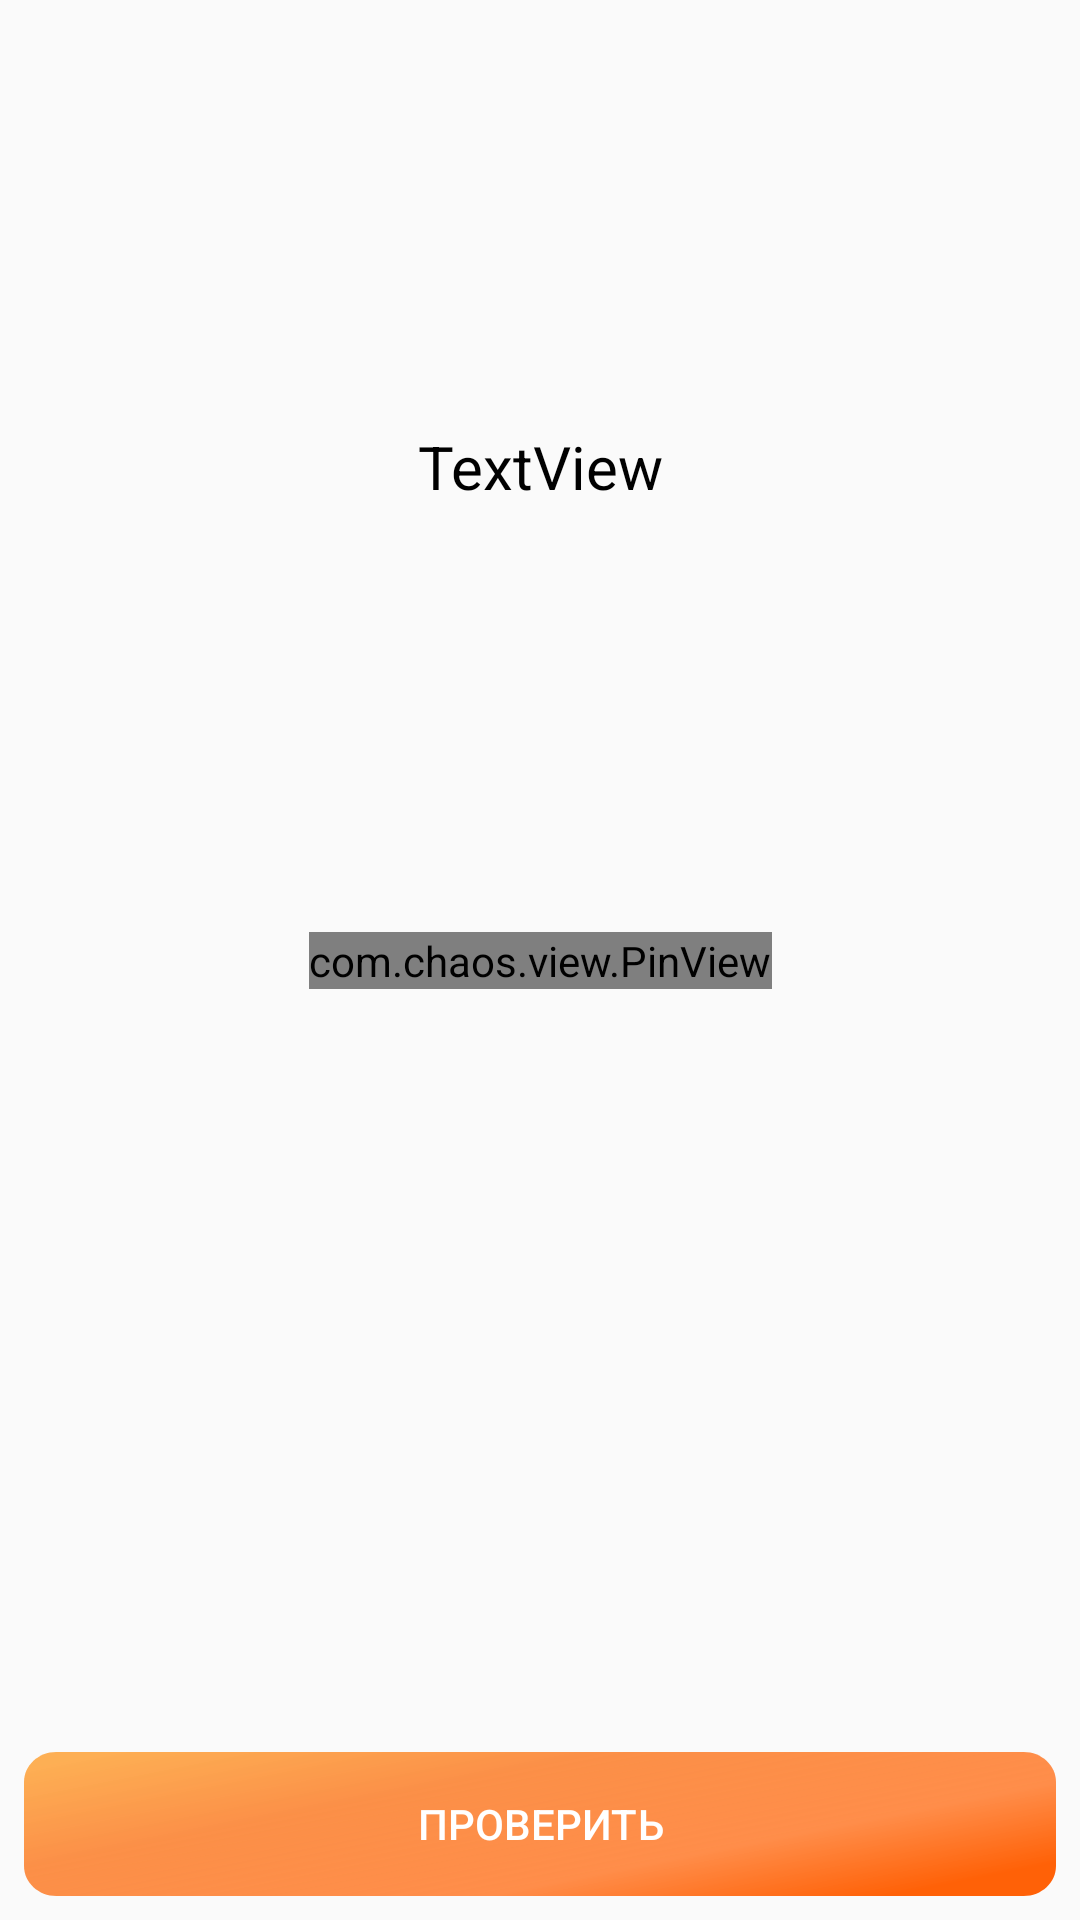

Produce the Android XML layout that renders to this screen, including the resource entries it uses.
<!-- AndroidManifest.xml: application theme Theme.MyPetProject2 -->
<!-- res/layout/fragment_paroynim_game.xml -->
<?xml version="1.0" encoding="utf-8"?>
<androidx.constraintlayout.widget.ConstraintLayout xmlns:android="http://schemas.android.com/apk/res/android"
    xmlns:tools="http://schemas.android.com/tools"
    android:layout_width="match_parent"
    android:layout_height="match_parent"
    xmlns:app="http://schemas.android.com/apk/res-auto">


    <com.chaos.view.PinView
        android:id="@+id/pv_paronym"
        style="@style/PinWidget.PinView"
        android:layout_width="wrap_content"
        android:layout_height="wrap_content"
        android:layout_gravity="center"
        android:cursorVisible="true"
        android:gravity="center"
        android:inputType="textCapCharacters"
        android:itemBackground="@color/white"
        android:textAllCaps="true"
        android:textStyle="bold"
        app:hideLineWhenFilled="false"
        app:itemCount="9"
        app:cursorColor="#484543"
        app:lineColor="#484543"
        app:itemHeight="48dp"
        app:itemRadius="10dp"
        app:itemWidth="38dp"
        app:layout_constraintBottom_toBottomOf="parent"
        app:layout_constraintLeft_toLeftOf="parent"
        app:layout_constraintRight_toRightOf="parent"
        app:layout_constraintTop_toTopOf="parent"/>

    <TextView
        android:id="@+id/tv_words"
        android:layout_width="match_parent"
        android:layout_height="wrap_content"
        android:gravity="center"
        android:text="TextView"
        android:textSize="20sp"
        android:textColor="#000000"
        android:layout_marginEnd="8dp"
        android:layout_marginStart="8dp"
        app:layout_constraintBottom_toTopOf="@+id/pv_paronym"
        app:layout_constraintEnd_toEndOf="parent"
        app:layout_constraintStart_toStartOf="parent"
        app:layout_constraintTop_toTopOf="parent" />

    <Button
        android:id="@+id/b_next_page"
        android:layout_width="0dp"
        android:layout_height="wrap_content"
        android:layout_marginStart="8dp"
        android:layout_marginEnd="8dp"
        android:layout_marginBottom="8dp"
        android:text="проверить"
        android:textColor="#ffffff"
        android:background="@drawable/rectangle_61__1_"
        app:layout_constraintBottom_toBottomOf="parent"
        app:layout_constraintEnd_toEndOf="parent"
        app:layout_constraintStart_toStartOf="parent" />


</androidx.constraintlayout.widget.ConstraintLayout>
<!-- resources referenced by this layout -->
<resources>
  <color name="white">#FFFFFFFF</color>
  <!-- drawable rectangle_61__1_ (drawable) -->
  <vector xmlns:android="http://schemas.android.com/apk/res/android"
      xmlns:aapt="http://schemas.android.com/aapt"
      android:width="320dp"
      android:height="48dp"
      android:viewportWidth="320"
      android:viewportHeight="48">
    <path
        android:pathData="M0,10C0,4.48 4.48,0 10,0H310C315.52,0 320,4.48 320,10V38C320,43.52 315.52,48 310,48H10C4.48,48 0,43.52 0,38V10Z">
      <aapt:attr name="android:fillColor">
        <gradient 
            android:startX="129.5"
            android:startY="-64"
            android:endX="158.5"
            android:endY="71.5"
            android:type="linear">
          <item android:offset="0.29" android:color="#D8FDA135"/>
          <item android:offset="0.53" android:color="#E0FB802E"/>
          <item android:offset="0.81" android:color="#F2FF8740"/>
          <item android:offset="1" android:color="#FFFF6107"/>
        </gradient>
      </aapt:attr>
    </path>
  </vector>
  <style name="Theme.MyPetProject2" parent="Theme.AppCompat.Light.NoActionBar">
          
          <item name="android:windowNoTitle">true</item>
          <item name="android:windowActionBar">false</item>
          <item name="android:windowFullscreen">true</item>
          <item name="colorPrimary">@color/purple_500</item>
          <item name="colorPrimaryVariant">@color/purple_700</item>
          <item name="colorOnPrimary">@color/white</item>
          
          <item name="colorSecondary">@color/teal_200</item>
          <item name="colorSecondaryVariant">@color/teal_700</item>
          <item name="colorOnSecondary">@color/black</item>
          <item name="android:statusBarColor">?attr/colorPrimaryVariant</item>
          
      </style>
  <color name="purple_500">#FB802E</color>
  <color name="purple_700">#FF3700B3</color>
  <color name="teal_200">#FF03DAC5</color>
  <color name="teal_700">#FF018786</color>
  <color name="black">#FF000000</color>
</resources>
